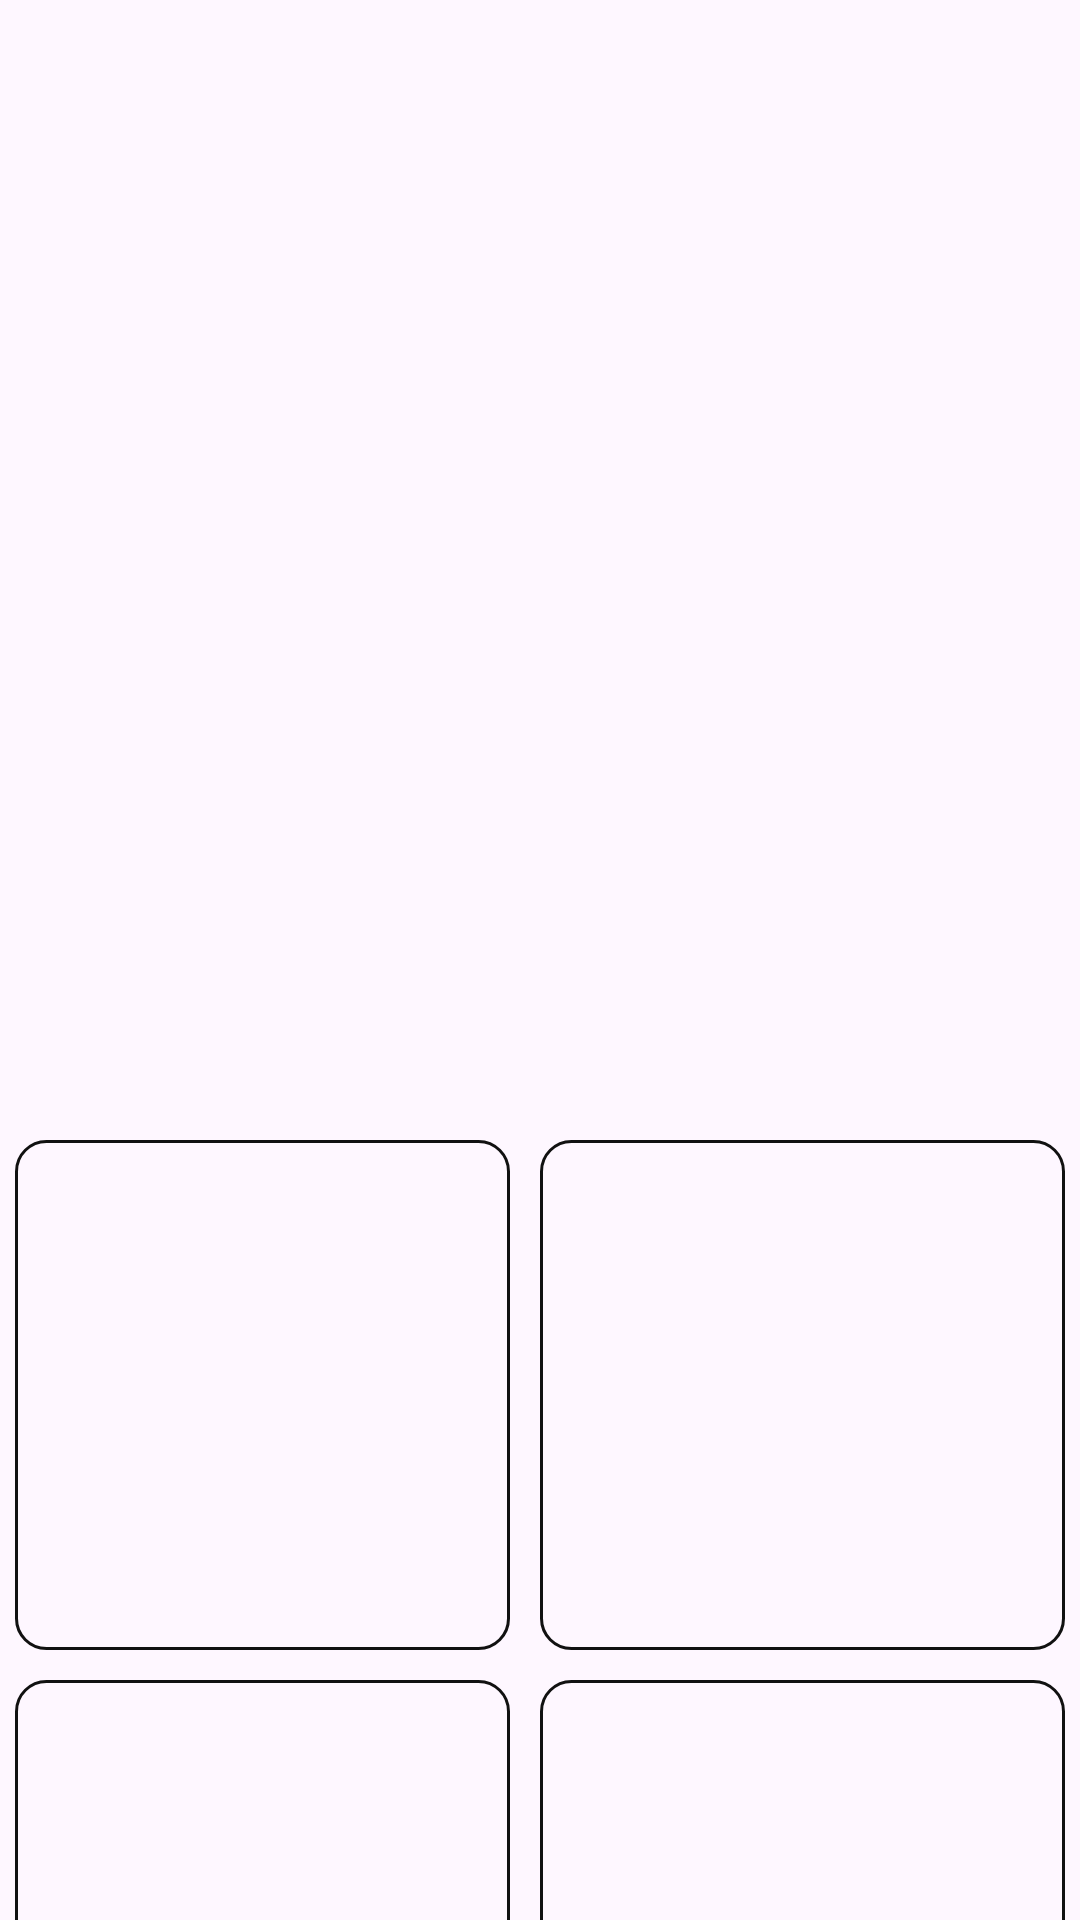

Here is an Android app screen rendered from its layout file. Give the layout XML and the strings, colors and styles it references.
<!-- AndroidManifest.xml: application theme Theme.AndriodProject_cutejo -->
<!-- res/layout/quiz1.xml -->
<?xml version="1.0" encoding="utf-8"?>
<LinearLayout
    xmlns:android="http://schemas.android.com/apk/res/android"
    xmlns:app="http://schemas.android.com/apk/res-auto"
    xmlns:tools="http://schemas.android.com/tools"
    android:layout_width="match_parent"
    android:layout_height="match_parent"
    android:orientation="vertical">
    <TextView
        android:id="@+id/question"
        android:layout_width="match_parent"
        android:layout_height="300dp"
        android:gravity="center"
        android:textSize="30sp"
        app:layout_constraintStart_toStartOf="parent"
        tools:layout_editor_absoluteY="-1dp"
        android:layout_marginBottom="80dp" />
    <LinearLayout
        android:layout_width="match_parent"
        android:layout_height="wrap_content"
        android:orientation="horizontal"
        android:weightSum="2"
        android:layout_marginBottom="10dp">

        <Button
            android:id="@+id/answer1"
            android:layout_width="match_parent"
            android:layout_height="170dp"
            android:layout_weight="1"
            tools:layout_editor_absoluteX="16dp"
            tools:layout_editor_absoluteY="358dp"
            android:background="@drawable/quiz_btn"
            android:layout_marginLeft="5dp"
            android:layout_marginRight="10dp"/>

        <Button
            android:id="@+id/answer2"
            android:layout_width="match_parent"
            android:layout_height="170dp"
            android:layout_weight="1"
            tools:layout_editor_absoluteX="208dp"
            tools:layout_editor_absoluteY="540dp"
            android:background="@drawable/quiz_btn"
            android:layout_marginRight="5dp"/>
    </LinearLayout>

    <LinearLayout
        android:layout_width="match_parent"
        android:layout_height="wrap_content"
        android:orientation="horizontal"
        android:weightSum="2">

        <Button
            android:id="@+id/answer3"
            android:layout_width="match_parent"
            android:layout_height="170dp"
            android:layout_weight="1"
            tools:layout_editor_absoluteX="16dp"
            tools:layout_editor_absoluteY="358dp"
            android:background="@drawable/quiz_btn"
            android:layout_marginLeft="5dp"
            android:layout_marginRight="10dp"/>

        <Button
            android:id="@+id/answer4"
            android:layout_width="match_parent"
            android:layout_height="170dp"
            android:layout_weight="1"
            tools:layout_editor_absoluteX="208dp"
            tools:layout_editor_absoluteY="540dp"
            android:background="@drawable/quiz_btn"
            android:layout_marginRight="5dp"/>
    </LinearLayout>
</LinearLayout>
<!-- resources referenced by this layout -->
<resources>
  <!-- drawable quiz_btn (drawable) -->
  <?xml version="1.0" encoding="utf-8"?>
  <shape xmlns:android="http://schemas.android.com/apk/res/android">
      <solid android:color="#00ffffff" />
  
      <stroke
          android:width="1dp"
          android:color="#111111" />
  
      <corners
          android:topLeftRadius="10dp"
          android:topRightRadius="10dp"
          android:bottomLeftRadius="10dp"
          android:bottomRightRadius="10dp"  />
  </shape>
  <style name="Theme.AndriodProject_cutejo" parent="Base.Theme.AndriodProject_cutejo" />
  <style name="Base.Theme.AndriodProject_cutejo" parent="Theme.Material3.DayNight.NoActionBar">
          
          
      </style>
</resources>
